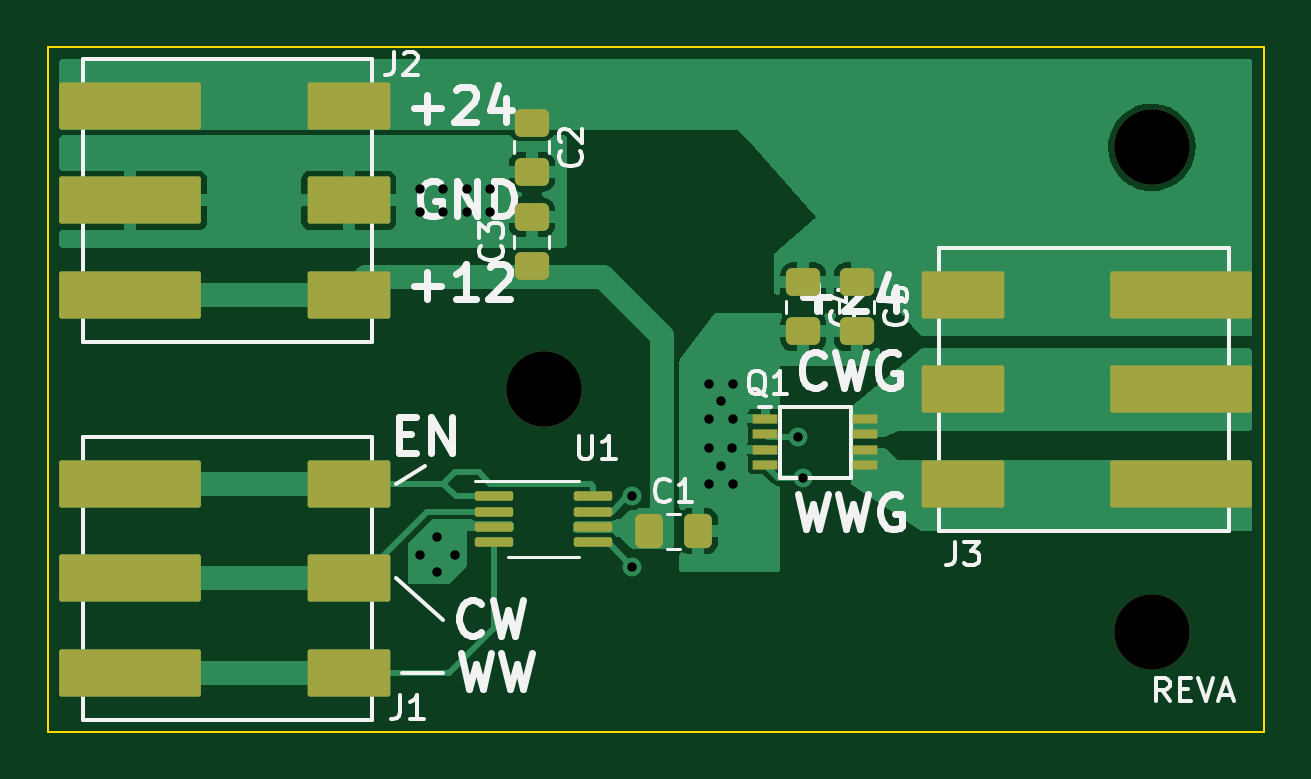
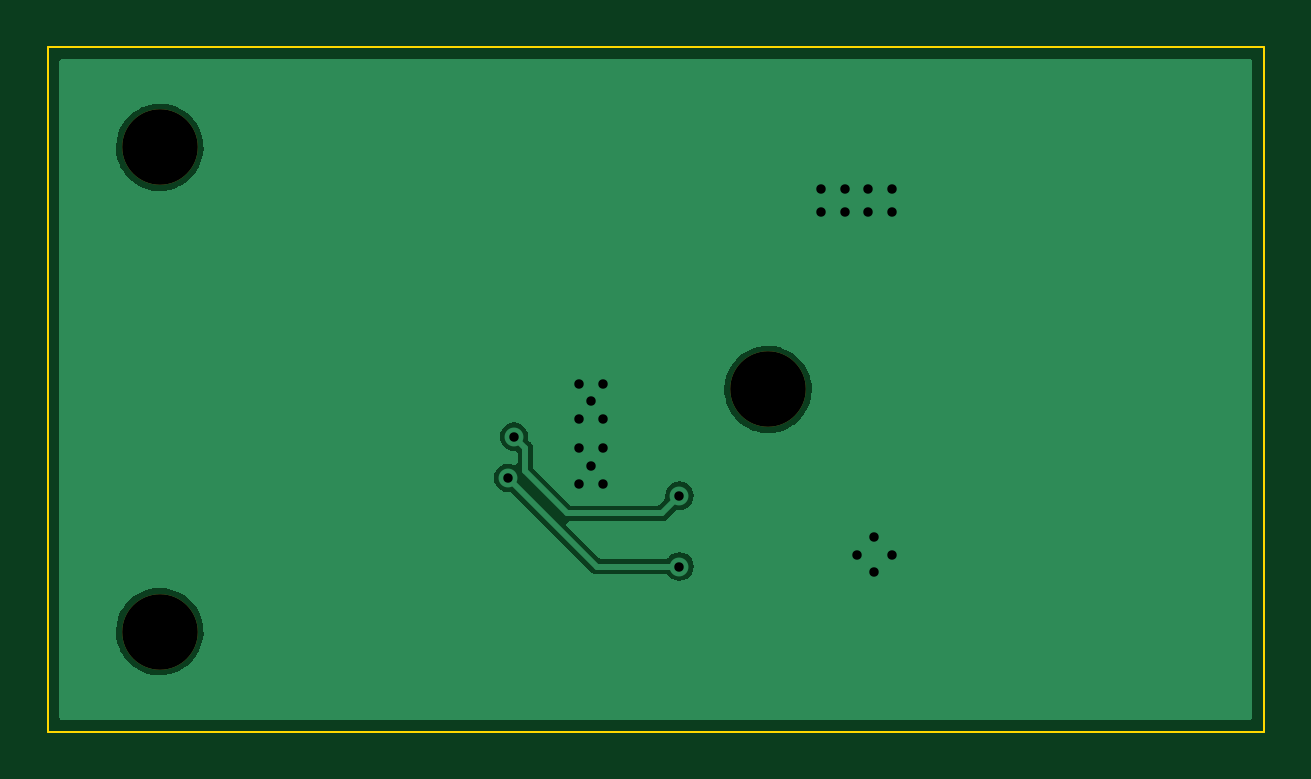
Circuit board: 11 layer files. Board 51.5 x 29.0 mm.
- bottom_copper: switcher board-B_Cu.gbr (17272 bytes)
- bottom_mask: switcher board-B_Mask.gbr (618 bytes)
- paste: switcher board-B_Paste.gbr (461 bytes)
- bottom_silk: switcher board-B_Silkscreen.gbr (621 bytes)
- outline: switcher board-Edge_Cuts.gbr (695 bytes)
- top_copper: switcher board-F_Cu.gbr (39235 bytes)
- top_mask: switcher board-F_Mask.gbr (3496 bytes)
- paste: switcher board-F_Paste.gbr (3339 bytes)
- top_silk: switcher board-F_Silkscreen.gbr (17236 bytes)
- drill: switcher board-NPTH.drl (384 bytes)
- drill: switcher board-PTH.drl (729 bytes)

=== bottom_copper: switcher board-B_Cu.gbr (17272 bytes, source omitted) ===
=== bottom_mask: switcher board-B_Mask.gbr ===
%TF.GenerationSoftware,KiCad,Pcbnew,(6.0.4)*%
%TF.CreationDate,2022-10-31T11:49:10-04:00*%
%TF.ProjectId,switcher board,73776974-6368-4657-9220-626f6172642e,rev?*%
%TF.SameCoordinates,Original*%
%TF.FileFunction,Soldermask,Bot*%
%TF.FilePolarity,Negative*%
%FSLAX46Y46*%
G04 Gerber Fmt 4.6, Leading zero omitted, Abs format (unit mm)*
G04 Created by KiCad (PCBNEW (6.0.4)) date 2022-10-31 11:49:10*
%MOMM*%
%LPD*%
G01*
G04 APERTURE LIST*
%ADD10C,3.200000*%
G04 APERTURE END LIST*
D10*
%TO.C,H3*%
X179750000Y-90250000D03*
%TD*%
%TO.C,H2*%
X179750000Y-110750000D03*
%TD*%
%TO.C,H1*%
X154000000Y-100500000D03*
%TD*%
M02*

=== paste: switcher board-B_Paste.gbr ===
%TF.GenerationSoftware,KiCad,Pcbnew,(6.0.4)*%
%TF.CreationDate,2022-10-31T11:49:10-04:00*%
%TF.ProjectId,switcher board,73776974-6368-4657-9220-626f6172642e,rev?*%
%TF.SameCoordinates,Original*%
%TF.FileFunction,Paste,Bot*%
%TF.FilePolarity,Positive*%
%FSLAX46Y46*%
G04 Gerber Fmt 4.6, Leading zero omitted, Abs format (unit mm)*
G04 Created by KiCad (PCBNEW (6.0.4)) date 2022-10-31 11:49:10*
%MOMM*%
%LPD*%
G01*
G04 APERTURE LIST*
G04 APERTURE END LIST*
M02*

=== bottom_silk: switcher board-B_Silkscreen.gbr ===
%TF.GenerationSoftware,KiCad,Pcbnew,(6.0.4)*%
%TF.CreationDate,2022-10-31T11:49:10-04:00*%
%TF.ProjectId,switcher board,73776974-6368-4657-9220-626f6172642e,rev?*%
%TF.SameCoordinates,Original*%
%TF.FileFunction,Legend,Bot*%
%TF.FilePolarity,Positive*%
%FSLAX46Y46*%
G04 Gerber Fmt 4.6, Leading zero omitted, Abs format (unit mm)*
G04 Created by KiCad (PCBNEW (6.0.4)) date 2022-10-31 11:49:10*
%MOMM*%
%LPD*%
G01*
G04 APERTURE LIST*
%ADD10C,3.200000*%
G04 APERTURE END LIST*
%LPC*%
D10*
%TO.C,H3*%
X179750000Y-90250000D03*
%TD*%
%TO.C,H2*%
X179750000Y-110750000D03*
%TD*%
%TO.C,H1*%
X154000000Y-100500000D03*
%TD*%
M02*

=== outline: switcher board-Edge_Cuts.gbr ===
%TF.GenerationSoftware,KiCad,Pcbnew,(6.0.4)*%
%TF.CreationDate,2022-10-31T11:49:10-04:00*%
%TF.ProjectId,switcher board,73776974-6368-4657-9220-626f6172642e,rev?*%
%TF.SameCoordinates,Original*%
%TF.FileFunction,Profile,NP*%
%FSLAX46Y46*%
G04 Gerber Fmt 4.6, Leading zero omitted, Abs format (unit mm)*
G04 Created by KiCad (PCBNEW (6.0.4)) date 2022-10-31 11:49:10*
%MOMM*%
%LPD*%
G01*
G04 APERTURE LIST*
%TA.AperFunction,Profile*%
%ADD10C,0.100000*%
%TD*%
G04 APERTURE END LIST*
D10*
X133000000Y-86000000D02*
X184500000Y-86000000D01*
X184500000Y-86000000D02*
X184500000Y-115000000D01*
X184500000Y-115000000D02*
X133000000Y-115000000D01*
X133000000Y-115000000D02*
X133000000Y-86000000D01*
M02*

=== top_copper: switcher board-F_Cu.gbr (39235 bytes, source omitted) ===
=== top_mask: switcher board-F_Mask.gbr (3496 bytes, source withheld) ===
=== paste: switcher board-F_Paste.gbr (3339 bytes, source withheld) ===
=== top_silk: switcher board-F_Silkscreen.gbr (17236 bytes, source omitted) ===
=== drill: switcher board-NPTH.drl ===
M48
; DRILL file {KiCad (6.0.4)} date Mon Oct 31 11:49:14 2022
; FORMAT={-:-/ absolute / inch / decimal}
; #@! TF.CreationDate,2022-10-31T11:49:14-04:00
; #@! TF.GenerationSoftware,Kicad,Pcbnew,(6.0.4)
; #@! TF.FileFunction,NonPlated,1,2,NPTH
FMAT,2
INCH
; #@! TA.AperFunction,NonPlated,NPTH,ComponentDrill
T1C0.1260
%
G90
G05
T1
X6.063Y-3.9567
X7.0768Y-3.5531
X7.0768Y-4.3602
T0
M30

=== drill: switcher board-PTH.drl ===
M48
; DRILL file {KiCad (6.0.4)} date Mon Oct 31 11:49:14 2022
; FORMAT={-:-/ absolute / inch / decimal}
; #@! TF.CreationDate,2022-10-31T11:49:14-04:00
; #@! TF.GenerationSoftware,Kicad,Pcbnew,(6.0.4)
; #@! TF.FileFunction,Plated,1,2,PTH
FMAT,2
INCH
; #@! TA.AperFunction,Plated,PTH,ViaDrill
T1C0.0157
%
G90
G05
T1
X5.8562Y-3.622
X5.8563Y-3.6614
X5.8563Y-4.2323
X5.8858Y-4.2028
X5.8858Y-4.2618
X5.8955Y-3.622
X5.8957Y-3.6614
X5.9154Y-4.2323
X5.9349Y-3.622
X5.935Y-3.6614
X5.9743Y-3.622
X5.9744Y-3.6614
X6.2106Y-4.1339
X6.2106Y-4.252
X6.3386Y-3.9469
X6.3386Y-4.0059
X6.3386Y-4.0551
X6.3386Y-4.1142
X6.3583Y-3.9764
X6.3583Y-4.0846
X6.3778Y-4.055
X6.378Y-3.9469
X6.378Y-4.0059
X6.378Y-4.1142
X6.4862Y-4.0354
X6.4961Y-4.1043
T0
M30

